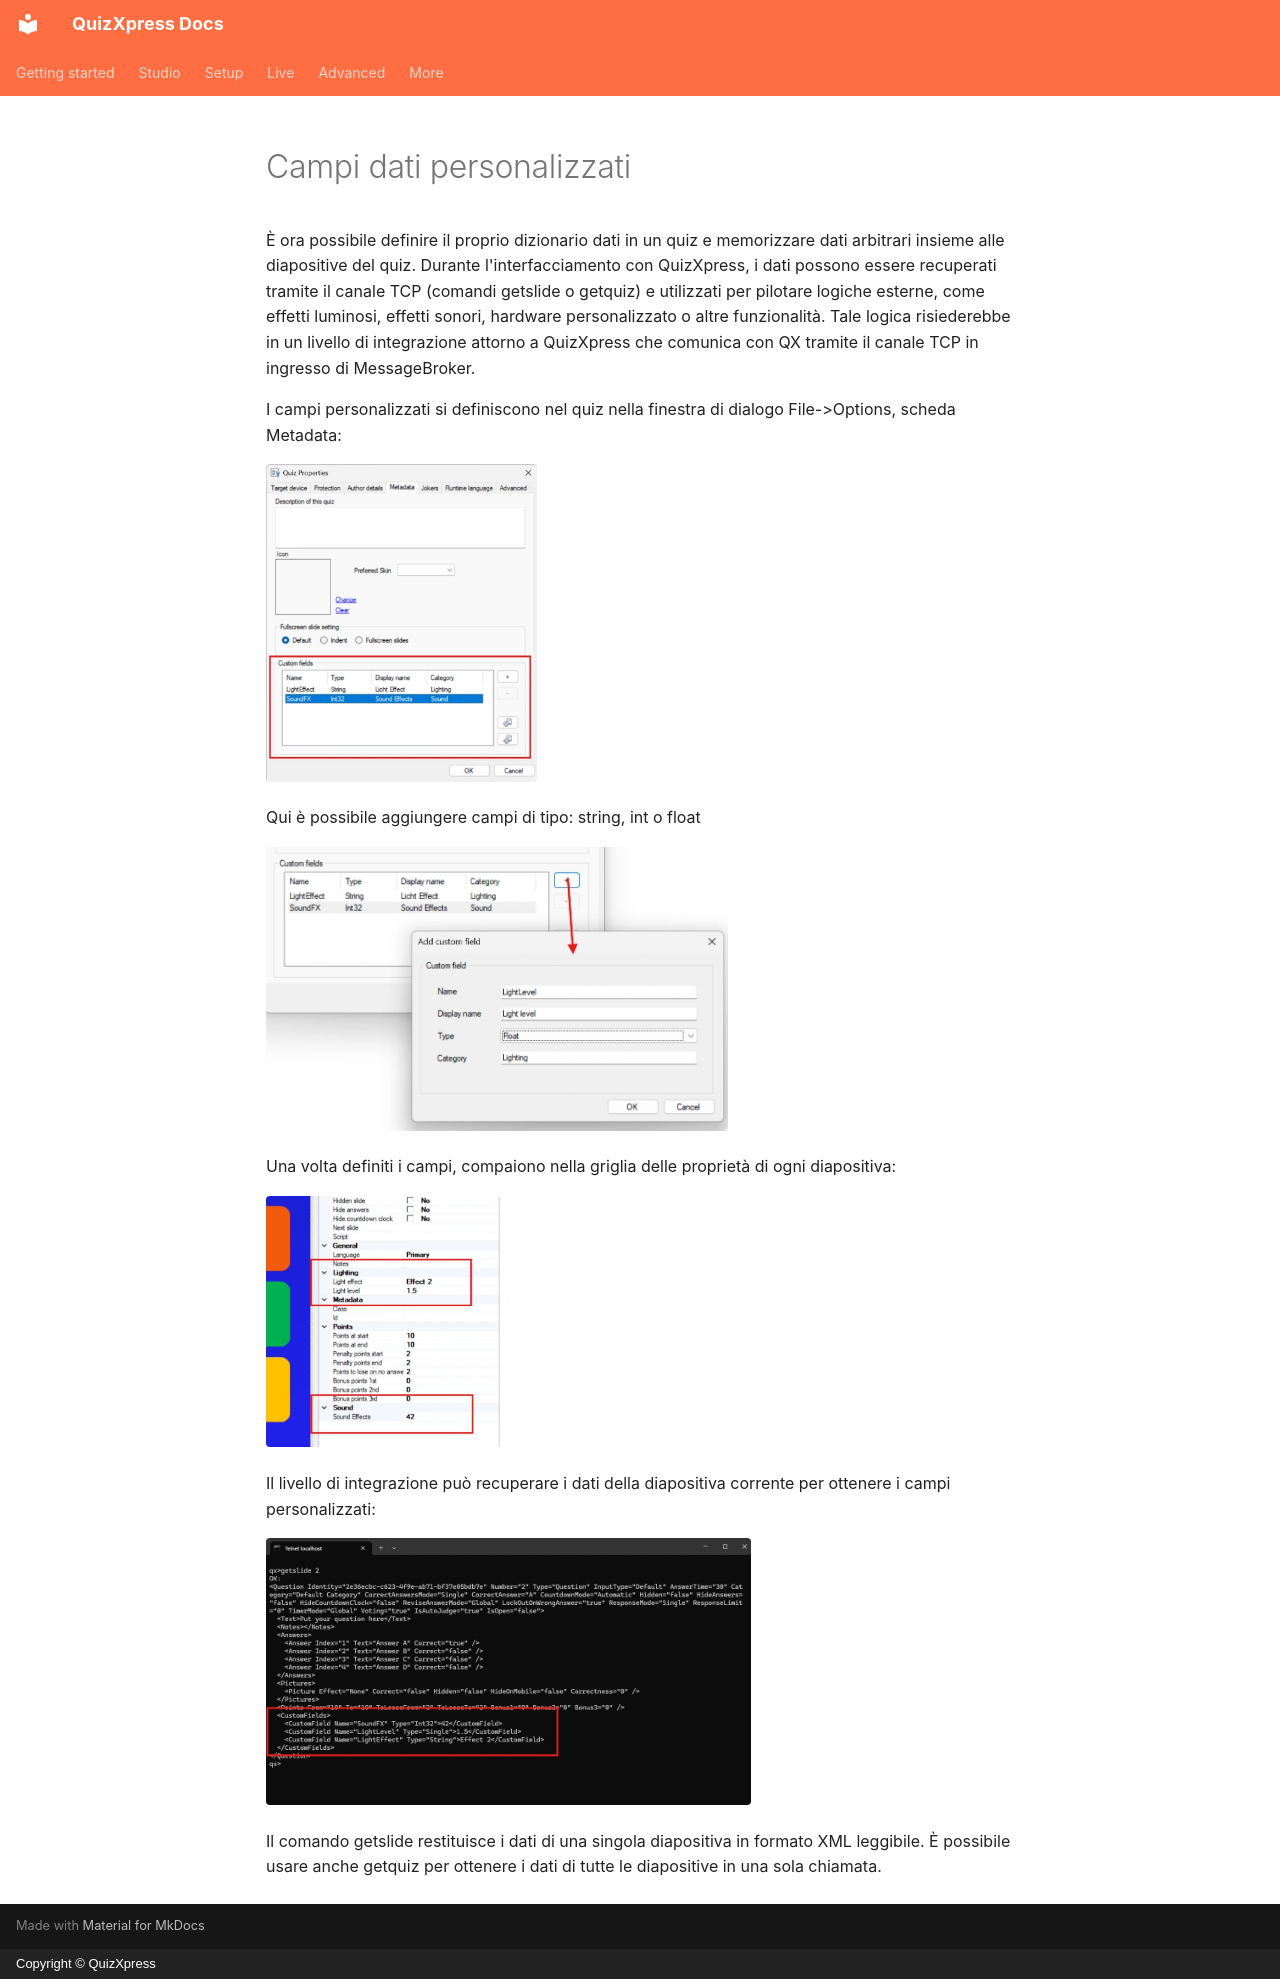

repository: gameshowcrew/quizxpress-docs · page: advanced/custom-data-fields.it/index.html · generator: mkdocs · copyright: Copyright © QuizXpress

# Campi dati personalizzati

È ora possibile definire il proprio dizionario dati in un quiz e memorizzare dati arbitrari insieme alle diapositive del quiz. Durante l'interfacciamento con QuizXpress, i dati possono essere recuperati tramite il canale TCP (comandi getslide o getquiz) e utilizzati per pilotare logiche esterne, come effetti luminosi, effetti sonori, hardware personalizzato o altre funzionalità. Tale logica risiederebbe in un livello di integrazione attorno a QuizXpress che comunica con QX tramite il canale TCP in ingresso di MessageBroker.

I campi personalizzati si definiscono nel quiz nella finestra di dialogo File->Options, scheda Metadata:

![](../assets/images/image478.webp){ width="271" loading=lazy }

Qui è possibile aggiungere campi di tipo: string, int o float

![](../assets/images/image479.webp){ width="462" loading=lazy }

Una volta definiti i campi, compaiono nella griglia delle proprietà di ogni diapositiva:

![](../assets/images/image480.webp){ width="235" loading=lazy }

Il livello di integrazione può recuperare i dati della diapositiva corrente per ottenere i campi personalizzati:

![](../assets/images/image481.webp){ width="485" loading=lazy }

Il comando getslide restituisce i dati di una singola diapositiva in formato XML leggibile. È possibile usare anche getquiz per ottenere i dati di tutte le diapositive in una sola chiamata.
